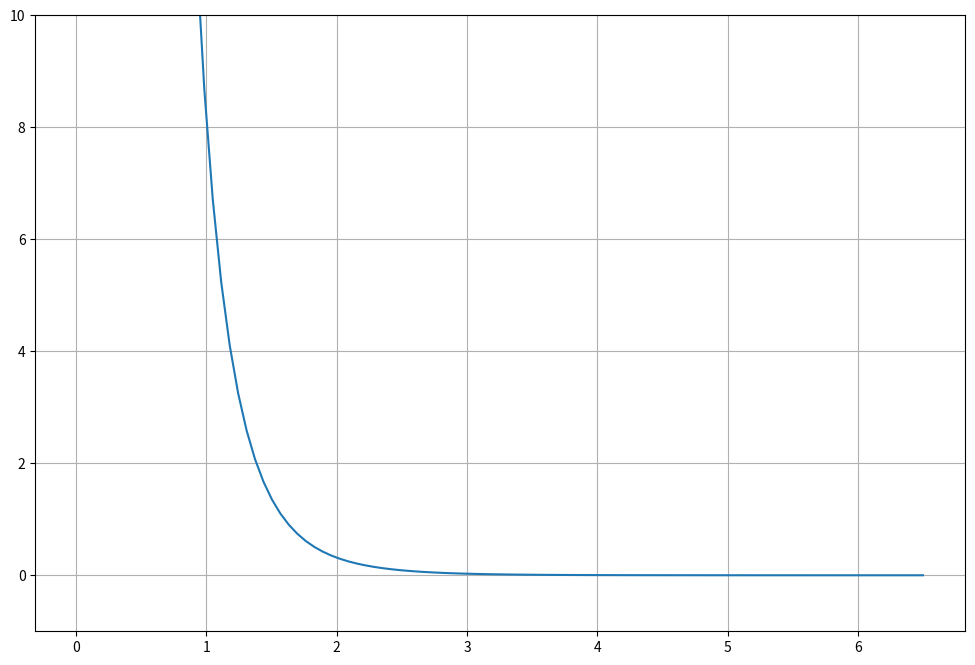

Write the Python code that produced this figure.
import numpy
import matplotlib.pyplot as plt

# SRIM BOOK
def zbl1(r, qa, qb):
  au = (0.8854*0.529)/(qa**0.23+qb**0.23)
  x = r / au
  phi = 0.1818*numpy.exp(-3.2*x)+0.5099*numpy.exp(-0.9423*x)+0.2802*numpy.exp(-0.4029*x)+0.02817*numpy.exp(-0.2016*x)
  return phi * (qa * qb * (1.0 / r))

# LAMMPS
def zbl2(r, qa, qb):
  a = 0.46850/(qa**0.23+qb**0.23)
  x = r / a
  phi = 0.18175*numpy.exp(-3.1998*x)+0.50986*numpy.exp(-0.94229*x)+0.28022*numpy.exp(-0.40290*x)+0.02817*numpy.exp(-0.20162*x)
  pi = 3.1415927
  e = 1.60218e-19
  e0 = 8.854e-12
  jtoev = 6.242e18
  return jtoev * (1 / (4 * pi * e0)) * ((qa * qb * e**2) / (r)) * phi
  
# MENDELEV
def zbl3(r, qa, qb):
  a = 0.4683766/(qa**(2.0/3.0)+qb**(2.0/3.0))
  x = r / a
  phi = 0.1818*numpy.exp(-3.2*x)+0.5099*numpy.exp(-0.9423*x)+0.2802*numpy.exp(-0.4029*x)+0.02817*numpy.exp(-0.2016*x)
  return ((qa * qb) / (r)) * phi


# quantumatk.com
def zbl4(r, qa, qb):
  au = (0.8854*0.529)/(qa**0.23+qb**0.23)
  A = (qa * qb) / (4*3.14159* 8.854e-12)
  x = r / au
  phi = 0.1818*numpy.exp(-3.2*x)+0.5099*numpy.exp(-0.9423*x)+0.2802*numpy.exp(-0.4029*x)+0.02817*numpy.exp(-0.2016*x)
  return phi * (A / r)


# Mendelev Ackland
def zbl5(r, qa, qb):
  au = (0.8854*0.529)/(qa**0.23+qb**0.23)
  x = r / au
  phi = 0.1818*numpy.exp(-3.2*x)+0.5099*numpy.exp(-0.9423*x)+0.2802*numpy.exp(-0.4029*x)+0.02817*numpy.exp(-0.2016*x)
  return (qa * qb * phi) / r


# Mendelev Ackland
def zbl6(r, qa, qb):
  au = (0.8854*0.529)/(qa**0.23+qb**0.23)
  x = r / au
  phi = 0.1818*numpy.exp(-3.2*x)+0.5099*numpy.exp(-0.9423*x)+0.2802*numpy.exp(-0.4029*x)+0.02817*numpy.exp(-0.2016*x)
  return (9734.236 * phi) / r

#print((1/(4*3.14159*8.854e-12)) * (1.60218e-19)**2 * 6.242e18)


d = numpy.zeros((101,6),)
d[:,0] = numpy.linspace(0.01,6.5,101)
d[:,1] = zbl1(d[:,0], 26.0, 26.0)
d[:,2] = zbl2(d[:,0], 26.0, 26.0)
d[:,3] = zbl3(d[:,0], 26.0, 26.0)
d[:,4] = zbl4(d[:,0], 26.0, 26.0)
d[:,5] = zbl5(d[:,0], 26.0, 26.0)

plt.figure(figsize=(12,8))
#plt.plot(d[:,0], d[:,1])
plt.plot(d[:,0], d[:,5])
plt.ylim(-1.0,10.0)
plt.xlabel('')
plt.ylabel('')
plt.title('')
plt.grid(True)
plt.show()
plt.close('all') 
